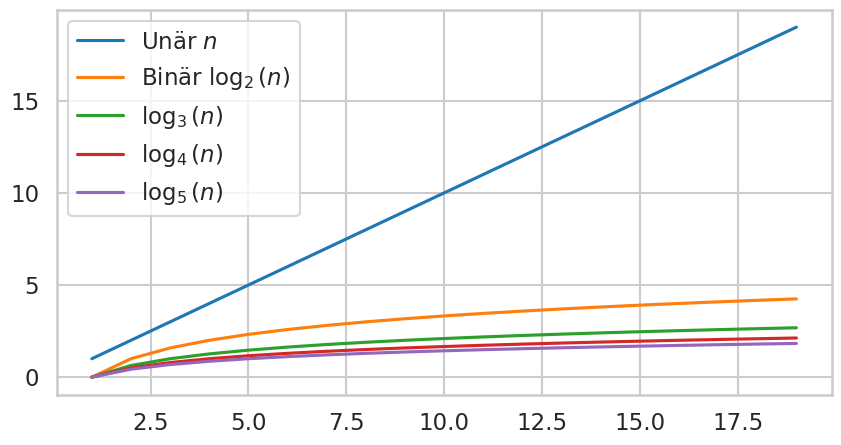
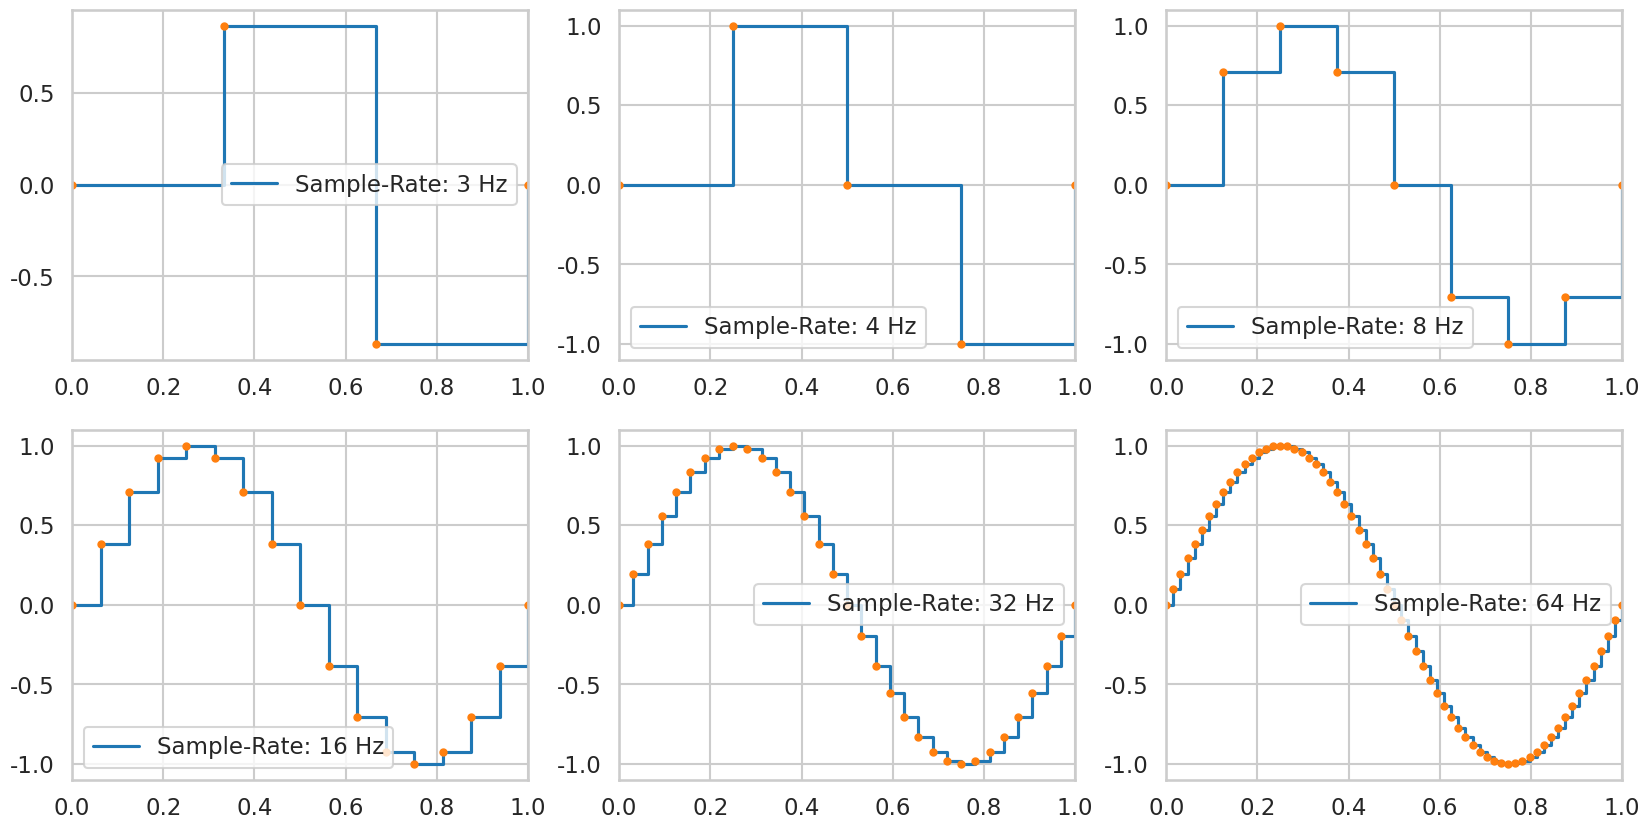

Write the Python code that produced these figures, in order.
#!/usr/bin/env python
# coding: utf-8

# (sec-representation)=
# # Repräsentationen
# 
# Bevor wir genauer darauf eingehen wie der Informationskreislauf vollzogen wird, müssen wir uns ansehen wie Computer unterschiedliche Arten von Information ([Text](representation-text), [Ton](representation-sound), [Bild](representation-pictures), usw.) repräsentieren.
# 
# (sec-binary-system)=
# ## Das Binärsystem
# 
# Computer arbeiten auf der Basis von zwei Zuständen (0 und 1).
# Man kann sagen sie sprechen die Binärsprache.
# Da die kleinste Informationseinheit, das [Bit](def-bit), nur zwei Zustände annehmen kann, sind die Operationen äußerst simpel.
# Die Komplexität entsteht durch das Kombinieren und Hintereinanderschalten von Millionen dieser Operationen.
# 
# Als *Computational Thinker\*innen* kümmern wir uns kaum um die genaue Manipulation der [Bits](def-bit) und [Bytes](def-byte).
# Wir Abstrahieren diese Aufgabe durch [Programmiersprachen](sec-programming-languages), die uns weitaus komfortablere Möglichkeiten bieten.
# Dennoch sind diese Informationseinheiten und deren [Manipulation](sec-manipulation) von wesentlicher Bedeutung, um die Funktionsweise eines Computers zu verstehen.
# 
# In einem Computer befinden sich mikroskopisch kleine Leitungen und Schaltkreise, welche alle Informationen eines Computers speichern, übertragen und verarbeiten.
# Anstatt 0 und 1 verwendet der Computer also eigentlich elektrische Signale bzw. Spannungen, gespeichert in Milliarden von Transistoren und übertragen durch sog. [Bus-Systeme](def-bus) (Leitungen/Kabel).
# 
# Wie aber lassen sich Informationen mit solchen elektrischen Signalen darstellen?
# Stellen wir uns eine Lampe vor, die zwei Zustände hat.
# Entweder die Lampe ist aus (0) oder sie ist an (1).
# 
# ```{figure} ../../figs/digital-computer/representation/lamps.png
# ---
# width: 200px
# name: fig-lamps
# ---
# Eine Lampe die entweder aus (links) oder an (rechts) geschaltet sein kann.
# ```
# 
# Entweder es **fließt Strom hindurch**, was dem Zustand 1 entspricht, oder es **fließt kein Strom hindurch**, was den Zustand 0 darstellt.
# 
# Natürlich könnte man mehr Zustände darstellen indem man misst wie viel Strom fließt oder wie viel Spannung angesetzt ist.
# Es hat sich aber herausgestellt, dass das einfache **Strom an** und **Strom aus** robuster, sicherer und effizienter ist.
# So lassen sich die zwei Zustände sehr einfach unterscheiden.
# 
# Mit **Strom an**, **Strom aus** können wir zum Beispiel folgende Mengen repräsentieren:
# 
# 
# ``````{list-table}
# :header-rows: 1
# :width: 200px
# :align: center
# 
# * - Strom aus
#   - Strom an
# * - $0$
#   - $1$
# * - falsch
#   - wahr
# * - nein
#   - ja
# * - weiß
#   - schwarz
# ``````
# 
# Mit einer Lampe können wir jede zweielementige Menge repräsentieren.
# Der einzelne Zustand einer Lampe, also **Strom aus** oder **Strom an** nennen wir *Bit*. 
# Es ist die kleinst mögliche Einheit an Information welche ein Computer speichern und verarbeiten kann.
# 
# ```{admonition} Bit
# :name: def-bit
# :class: definition
# Der einzelne Zustand eines Kabels, also **Strom aus** oder **Strom an** nennen wir *Bit*.
# Es ist die kleinst mögliche Einheit an Information welche ein Computer speichern und verarbeiten kann.
# ```
# 
# Benutzen wir mehrere (geordnete) Lampen so erhalten wir mehrere *Bits* und können so komplexere Informationen speichern.
# Mit zwei Lampen können wir bereits vier Zustände:
# 
# $$(0,0), (0,1), (1,0) \text{ und } (1,1).$$
# 
# darstellen. Mit drei Lampen sind es bereits acht:
# 
# $$(0,0,0), (0,0,1), (0,1,0), (0,1,1), (1,0,0), (1,0,1), (1,1,0), (1,1,1).$$
# 
# Mit jeder weiteren Lampe verdoppelt sich die Anzahl der repräsentierbaren Zustände.
# Und somit können wir mit $n$ Lampen eine Menge mit $2^n$ Elementen repräsentieren.
# Dieser exponentielle Anstieg ist enorm wichtig.
# Ohne diese Eigenschaft würden die Speicher der Computer sehr schnell volllaufen.
# 
# ```{figure} ../../figs/digital-computer/representation/lamps-example.png
# ---
# width: 600px
# name: fig-lamps-example
# ---
# Zwei der $2^8 = 256$ möglichen Zustände von acht Lampen.
# ```
# 
# Weshalb verwenden wir aber kein Zahlensystem mit drei oder mehr Zuständen?
# Wie oben erwähnt ist es aus technischer Sicht bisher deutlich einfacher und effizienter mit nur zwei Zuständen zu arbeiten.
# Zudem ist die Einsparung, die wir durch mehr Zustände erzielen würden, unwesentlich.
# 
# Wir könnten auch mit nur einem Zustand, z.B. **Strom aus**, Informationen repräsentieren.
# Diese sog. *Unärsystem* verwenden wir Menschen, wenn wir mit den Händen zählen.
# Das System ist allerdings für größere Datenmengen ungeeignet, da wir für eine Menge mit $n$ Elementen $n$ *Bits* bräuchten, um diese zu repräsentieren.
# Wechseln wir zu einem System mit drei Zuständen, bräuchten wir im Vergleich zum *Binärsystem* noch weniger *Bits*, doch ist das was wir gewinnen unwesentlich.
# Der Grund ist das Verhalten des Logarithmus.
# 
# Der folgende Plot illustriert wie viele *Bits* (y-Achse) für eine Menge mit $n$ Elementen (x-Achse) im jeweiligen Zahlensystem notwendig sind.
# Der Unterschied zwischen *Binär* und *Unär* ist enorm, wohingegen der Unterschied zwischen *Binär* und, zum Beispiel, $\log_5(n)$ gering ist.
# Dies folgt aus den Rechengesetzen des Logarithmus:
# 
# $$\log_a(x) = \frac{\log_b(x)}{\log_b(a)}$$
# 
# wobei $\log_b(a)$ eine Konstante ist.

# In[1]:


import matplotlib.pyplot as plt
import numpy as np
import seaborn as sns

sns.set_style("whitegrid")
sns.set_context("talk")

def log(base, x):
    return np.log(x)/np.log(base)

n = np.arange(1,20,1)

fig, axs = plt.subplots(1, 1, figsize=(10,5))
plt.plot(n, n, label='Unär $n$')
plt.plot(n, log(2, n), label='Binär $\\log_2(n)$')
plt.plot(n, log(3, n), label='$\\log_3(n)$')
plt.plot(n, log(4, n), label='$\\log_4(n)$')
plt.plot(n, log(5, n), label='$\\log_5(n)$')
plt.legend()
plt.show()


# (sec-binary-numbers)=
# ## Zahlen im Binärsystem
# 
# Werfen wir einen genaueren Blick aufs *Binärsystem* oder auch *binäre Zahlensystem*.
# Um Zahlen mit **Strom an** und **Strom aus**, also den zwei Zuständen einer Lampe/Transistors/*Bit* zu repräsentieren, verwenden Computer das *Binärsystem*.
# 
# ```{admonition} Notation verschiedener Zahlensysteme
# :class: remark
# :name: remark-number-systems-notation
# Um der Verwirrung vorzubeugen notieren wir eine Zahl $k$, geschrieben in der Dezimaldarstellung, auch durch $k_{10}$
# und eine Zahl $b$ in der Binärdarstellung durch $b_2$.
# ```
# 
# ### Natürliche Zahlen
# 
# In dem für Sie intuitiven *Dezimalsystem* schreiben wir eine Zahl mit den Ziffern $0, 1, 2, 4, 5, 6, 7, 8, 9$ und verwenden eine Basis von $10$. 
# Zum Beispiel ist $1871$ gleich
# 
# $$1 \cdot 10^3 + 8 \cdot 10^2 + 7 \cdot 10^1 + 1 \cdot 10^0.$$
# 
# Die Zahl, beschrieben als Folge von Ziffern $d_{n-1} \ldots d_0$ mit $d_i \in \{0,1,2,3,4,5,6,7,8,9\}$, hat den Wert
# 
# ```{math}
# :label: eq:decimal:natural
# d_{n-1} \ldots d_0 
# = d_{\class{hm-lightblue} n\class{hm-lightblue}-\class{hm-lightblue}1} \cdot 10^{\class{hm-lightblue} n\class{hm-lightblue}-\class{hm-lightblue}1} + \ldots + d_{\class{hm-lightblue} 0} \cdot 10^{\class{hm-lightblue} 0} 
# = \sum\limits_{{\class{hm-lightblue} i}=0}^{n-1} d_{\class{hm-lightblue} i} \cdot 10^{\class{hm-lightblue} i}.
# ```
# 
# Im *Binärsystem* verwenden wir hingegen lediglich die Ziffern $0, 1$ und die Basis $2$.
# Eine Zahl als Folge von Ziffern $b_{n-1} \ldots b_0$ mit $b_i \in \{0,1\}$ hat den Wert
# 
# ```{math}
# :label: eq:binary:natural
#     b_{n-1} \ldots b_0 
#     = b_{\class{hm-lightblue} n\class{hm-lightblue}-\class{hm-lightblue}1} \cdot 2^{\class{hm-lightblue} n\class{hm-lightblue}-\class{hm-lightblue}1} + \ldots + b_{\class{hm-lightblue} 0} \cdot 2^{\class{hm-lightblue} 0}
#     = \sum\limits_{{\class{hm-lightblue} i}=0}^{n-1} b_{\class{hm-lightblue} i} \cdot 2^{\class{hm-lightblue} i}.
# ```
# 
# Zum Beispiel hat $1101_2$ den Wert
# 
# $$1 \cdot 2^3 + 1 \cdot 2^2 + 0 \cdot 2^1 + 1 \cdot 2^0 = 8 + 0 + 0 + 1 = 13.$$
# 
# $1001_2$ (binär) und $13_{10}$ (dezimal) repräsentieren den gleichen numerischen Wert, lediglich ihre Darstellung ist eine andere.
# Würden Sie fließend Binär sprechen, bräuchten Sie keinerlei Berechnungen um zu wissen welchen Wert $1001_2$ repräsentiert.

# In[2]:


# Transformation einer Zahl in Binärdarstellung zu ihrer Decimaldarstellung
def to_decimal(binary_number):
    decimal_number = 0
    i = len(binary_number)-1
    for bit in binary_number:
        decimal_number += bit * 2**i
        i += -1
    return decimal_number
# Zahl in Binärdarstellung 111 0100 1111 wird umgewandelt
to_decimal([1, 1, 1, 0, 1, 0, 0, 1, 1, 1, 1])


# Ok, wir können also eine Binärzahl (= Zahl in Binärdarstellung) recht einfach in eine Dezimalzahl umwandeln.
# Wie aber wandeln wir eine Dezimalzahl in eine Binärzahl um?
# 
# Nehmen wir als Beispiel die Dezimalzahl $9$.
# Wir suchen eine Binärzahl $b_{n-1}\ldots b_0$, sodass
# 
# ```{math}
# :label: eq:nine:to:binary
# b_{n-1} \cdot 2^{n-1} + \ldots + b_0 \cdot 2^0 = 9
# ```
# 
# ergibt.
# Was passiert wenn wir in Gleichung {eq}`eq:nine:to:binary` beide Seiten durch $2$ dividieren?
# 
# ```{math}
#   \begin{split}
#     b_{n-1} \cdot 2^{n-1} + \ldots + b_0 \cdot 2^0 &= 9 \iff \\
#     \left( b_{n-1} \cdot 2^{n-1} + \ldots + b_0 \cdot 2^0 \right) / 2 &= 9 / 2 \iff \\
#     b_{n-1} \cdot 2^{n-2} + \ldots + b_1 \cdot 2^0 + b_0 / 2 &= 4 + 1 / 2 \iff
#   \end{split}
# ```
# 
# Der Ausdruck 
# 
# $$b_{n-1} \cdot 2^{n-2} + \ldots + b_1 \cdot 2^0$$
# 
# muss eine ganze Zahl ergeben.
# Zudem wissen wir, dass $b_0$ entweder den Wert $0$ oder $1$ annimmt.
# Es folgt unweigerlich, dass
# 
# $$b_0 / 2 = 1 / 2 \Rightarrow b_0 = 1$$
# 
# und
# 
# $$b_{n-1} \cdot 2^{n-2} + \ldots + b_1 \cdot 2^0 = 4.$$
# 
# Wir können erneut durch zwei dividieren und erhalten:
# 
# $$b_{n-1} \cdot 2^{n-3} + \ldots + b_2 \cdot 2^0 + b_1 / 2 = 2$$
# 
# Demnach muss $b_1 = 0$ sein und
# 
# $$b_{n-1} \cdot 2^{n-3} + \ldots + b_2 \cdot 2^0 = 2.$$
# 
# Wir dividieren erneut durch zwei und erhalten:
# 
# $$b_{n-1} \cdot 2^{n-4} + \ldots + b_3 \cdot 2^0 + b_2 / 2 = 1.$$
# 
# Erneut muss demnach $b_2 = 0$ sein.
# Schließlich dividieren wir ein letztes Mal mit 2 und erhalten:
# 
# $$b_{n-1} \cdot 2^{n-5} + \ldots + b_3 / 2 = 1/2.$$
# 
# Demnach muss $b_3 = 1$ gelten.
# Alle höherwertigen Bits nehmen den Wert $0$ an.
# 
# Zusammenfassend ist demnach
# 
# $$1 \cdot 2^3 + 0 \cdot 2^2 + 0 \cdot 2^1 + 1 \cdot 2^0 = 9_{10} = 1001_2$$
# 
# Dieser Vorgang scheint komplizierter als er in Wirklichkeit ist.
# Wir müssen lediglich die sog. [Restwertdivision](def-euclid-division) immer und immer wieder anwenden.
# Wir dividieren die gegebene Dezimalzahl mit 2.
# Ergibt dies einen Rest, notieren wir eine 1 andernfalls eine 0.
# 
# Machen wir noch ein Beispiel und nehmen unsere obige Zahl $1871$:
# 
# ```{math}
#   \begin{split}
#     1871 &= 935 \cdot 2 + {\class{hm-lightblue} 1} \cdot 2^0 \\
#     935 &= 467 \cdot 2 + {\class{hm-lightblue} 1} \cdot 2^0 \\ 
#     467 &= 233 \cdot 2 + {\class{hm-lightblue} 1} \cdot 2^0 \\
#     233 &= 116 \cdot 2 + {\class{hm-lightblue} 1} \cdot 2^0 \\
#     116 &= 58 \cdot 2 + {\class{hm-lightblue} 0} \cdot 2^0\\
#     58 &= 29 \cdot 2 + {\class{hm-lightblue} 0} \cdot 2^0\\
#     29 &= 4 \cdot 2 + {\class{hm-lightblue} 1} \cdot 2^0\\
#     14 &= 7 \cdot 2 + {\class{hm-lightblue} 0} \cdot 2^0\\
#     7 &= 3 \cdot 2 + {\class{hm-lightblue} 1} \cdot 2^0 \\
#     3 &= 1 \cdot 2 + {\class{hm-lightblue} 1} \cdot 2^0 \\
#     1 &= 0 \cdot 2 + {\class{hm-lightblue} 1} \cdot 2^0
#   \end{split}
# ```
# 
# Wir erhalten somit
# 
# ```{math}
#   \begin{split}
#     1871_{10} &= {\class{hm-lightblue}1} {\class{hm-lightblue}1} {\class{hm-lightblue}1} {\class{hm-lightblue}0} {\class{hm-lightblue}1} {\class{hm-lightblue}0} {\class{hm-lightblue}0} {\class{hm-lightblue}1}{\class{hm-lightblue}1}{\class{hm-lightblue}1}{\class{hm-lightblue}1}_2 \\
#     &= {\class{hm-lightblue} 1} \cdot 2^{10} + {\class{hm-lightblue} 1} \cdot 2^9 + {\class{hm-lightblue} 1} \cdot 2^8 + {\class{hm-lightblue} 0} \cdot 2^7 + {\class{hm-lightblue} 1} 
#  \cdot 2^6 + \\
#     &\quad \, {\class{hm-lightblue} 0} \cdot 2^5 + {\class{hm-lightblue} 0} \cdot 2^4 + {\class{hm-lightblue} 1} \cdot 2^3 + {\class{hm-lightblue} 1} \cdot 2^2 + {\class{hm-lightblue} 1} \cdot 2^1 +{\class{hm-lightblue} 1} \cdot 2^0\\
#     &= {\class{hm-lightblue} 1} \cdot 1024 + {\class{hm-lightblue} 1} \cdot 512 + {\class{hm-lightblue} 1} \cdot 256 + {\class{hm-lightblue} 0} \cdot 128 + {\class{hm-lightblue} 1} \cdot 64 + \\
#     &\quad \, {\class{hm-lightblue} 0} \cdot 32 + {\class{hm-lightblue} 0} \cdot 16 +  {\class{hm-lightblue} 1} \cdot 8 + {\class{hm-lightblue} 1} \cdot 4 + 1 \cdot 2 + {\class{hm-lightblue} 1} \cdot 1\\
#     &= 1024 + 512 + 256 + 64 + 8 + 4 + 2 + 1.
#   \end{split}
# ```
# 
# Der folgende ``Python`` code wandelt eine Dezimalzahl in eine Binärzahl (als Liste von $0, 1$, gelesen von links nach rechts) um.

# In[3]:


# Transformation einer Zahl in Decimaldarstellung zu ihrer Binärdarstellung
def to_binary(number):
    binary_number = []
    while number != 0:
        r = number % 2
        number = number // 2
        binary_number = [r] + binary_number
    return binary_number
# Zahl in Decimaldarstellung wird umgewandelt
to_binary(1871)


# (sec-integers)=
# ### Ganze Zahlen
# 
# Uns steht kein Minus- oder Pluszeichen zur Verfügung.
# Alles was der Computer kennt sind Bits und Bytes. 
# Wollen wir also anstatt der natürlichen Zahlen die ganzen Zahlen repräsentieren, müssen wir das Vorzeichen irgendwie codieren.
# 
# Wollen wir ganze Zahlen repräsentieren so entscheidet das höchste [Bit](def-bit), ob es sich bei der Zahl um eine negative oder positive Zahl handelt.
# Eine Möglichkeit wäre es dieses höchste [Bit](def-bit) als ``-`` zu interpretieren, wenn es den Wert 1 hat und als ``+`` andernfalls.
# In diesem Fall könnten wir Gleichung {eq}`eq:binary:natural` verwenden, mit dem Unterschied, dass wir das höchste Bit ausschließen und stattdessen als Vorzeichen interpretieren.
# 
# So wäre
# 
# ```{math}
# 1011_2 = -011_2 = -3_{10}.
# ```
# 
# Möchte man jedoch mit dieser Codierung rechnen, ergeben sich einige Schwierigkeiten.
# Zudem verlieren wir ein Bit für das Vorzeichen.
# 
# ````{admonition} Komplement einer Bitfolge
# :name: def-complement
# :class: definition
# Das *Komplement* einer Bitfolge $b_{n-1} \ldots b_0$, geschrieben als
# 
# ```{math}
# \overline{b_{n-1} \ldots b_0},
# ```
# 
# erhalten wir indem wir jedes Bit, mit dem Wert $0$, mit einem Bit, mit dem Wert $1$, und jedes Bit, mit dem Wert $1$, mit einem Bit, mit dem Wert $0$, ersetzten.
# ````
# 
# Anstatt das Vorzeichen und den Betrag als getrennte Teile der Binärfolge zu codieren bietet das sogenannte *Zweierkomplement*, oder auch 2-Komplement, die bevorzugte Codierung für negative Zahlen.
# Das höchste Bit wird dabei nicht als Vorzeichen, sondern als negativer Anteil interpretiert.
# 
# So ist
# 
# ```{math}
# 1011_2 = -2^3 \cdot 1 + 2^2 \cdot 0 + 2^1 \cdot 1 + 2^0 \cdot 1 = -8 + 2 + 1 = -5
# ```
# 
# und 
# 
# ```{math}
# 111_2 = -2^2 \cdot 1 + 2^1 \cdot 1 + 2^0 \cdot 1 = -4 + 2 + 1 = -1.
# ```
# 
# Aus Gleichung {eq}`eq:binary:natural` wird
# 
# ```{math}
# :label: eq:binary:integer
#   \begin{split}
#     b_{n-1} \ldots b_0 &= -b_{\class{hm-lightblue} n\class{hm-lightblue}-\class{hm-lightblue}1} \cdot 2^{\class{hm-lightblue} n\class{hm-lightblue}-\class{hm-lightblue}1} + b_{\class{hm-lightblue} n\class{hm-lightblue}-\class{hm-lightblue}2} \cdot 2^{\class{hm-lightblue} n\class{hm-lightblue}-\class{hm-lightblue}2} + \ldots + b_{\class{hm-lightblue} 0} \cdot 2^{\class{hm-lightblue} 0}\\
#     &= -b_{\class{hm-lightblue} n\class{hm-lightblue}-\class{hm-lightblue}1} \cdot 2^{\class{hm-lightblue} n\class{hm-lightblue}-\class{hm-lightblue}1} + \sum\limits_{{\class{hm-lightblue} i}=0}^{n-2} b_{\class{hm-lightblue} i} \cdot 2^{\class{hm-lightblue} i}.
#   \end{split}
# ```
# 
# Sofern es sich um eine negative Zahl handelt, d. h. $b_{n-1} = 1$, so können wir die Gleichung {eq}`eq:binary:integer` auch umschreiben, indem wir das [Komplement](def-complement) eines jeden [Bit](def-bit) verwenden, daher der Name *Zweierkomplement*:
# 
# ```{math}
# :label: eq:binary:integer:complement
#   \begin{split}
#     b_{n-1} \ldots b_0 &= -\overline{b}_{\class{hm-lightblue} n\class{hm-lightblue}-\class{hm-lightblue}1} \cdot 2^{\class{hm-lightblue} n\class{hm-lightblue}-\class{hm-lightblue}1} - \ldots - \overline{b}_{\class{hm-lightblue} 0} \cdot 2^{\class{hm-lightblue} 0} - 1\\
#     &= -\left( \sum\limits_{{\class{hm-lightblue} i}=0}^{n-1} \overline{b}_{\class{hm-lightblue} i} \cdot 2^{\class{hm-lightblue} i} \right) - 1,
#     \quad  \text{falls $b_{n-1} = 1$,}
#   \end{split}
# ```
# 
# wobei 
# 
# ```{math}
# \overline{b} = 1 \iff b = 0
# ```
# 
# gilt.
# 
# Dieses System macht es uns enorm einfach eine Zahl $k$ in eine Zahl $-k$ umzuwandeln.
# Sei $b_{n-1} \ldots b_0$ eine solche Zahl in Binärdarstellung, so ist ihr [Komplement](def-complement) plus $1$, also
# 
# ```{math}
# \overline{b_{n-1} \ldots b_0} + 1
# ```
# 
# gleich $-k$.
# Dies gilt sowohl für positive wie auch negative Zahlen $k$. 
# Zum Beispiel ist $5_{10} = 0101_2$ und 
# 
# $$\overline{0101}_2 + 1_2 = 1010_2+1_2 = 1011_2 = -8_{10}+2_{10}+1_{10} = -5_{10}.$$
# 
# Zudem gilt: 
# 
# $$\overline{1011}_2 + 1_2 = 0100_2 + 1_2 = 0101_2 = 5_{10}.$$
# 
# ````{exercise} Komplement des Komplements (schwer)
# :label: complement-of-complement-exercise
# Können Sie begründen weshalb für eine Binärzahl $b_{n-1}\ldots b_0$ folgendes gilt:
# 
# ```{math}
# \overline{\overline{b_{n-1}\ldots b_0} + 1} + 1 = b_{n-1}\ldots b_0.
# ```
# 
# Bei der Rechnung ist die Anzahl der Bits fixiert und es entsteht möglicherweise ein Überlauf.
# 
# ````
# 
# ```{solution} complement-of-complement-exercise
# :label: complement-of-complement-solution
# :class: dropdown
# 
# Sei $b_k$ das niedrigste erste Bit welches den Wert $1$ annimmt.
# Dann folgt 
# 
# $$\overline{b_{n-1}\ldots b_0} = \overline{b_{n-1}\ldots b_{k-1}}01\ldots 1.$$
# 
# In anderen Worten $b_k$ wird zu $0$ und alle niedrigeren Bits nehmen den Wert $1$ an.
# Addieren wir nun $1$ werden alle diese niediederen Bit $0$ und $b_k$ nimmt den Wert $1$ an.
# Alle höheren Bits bleiben unberührt:
# 
# $$\overline{b_{n-1}\ldots b_{k-1}}01\ldots 1 + 1 = \overline{b_{n-1}\ldots b_{k-1}}10\ldots 0$$
# 
# Wiederholen wir diesen Vorgang ergibt sich
# 
# $$\overline{\overline{b_{n-1}\ldots b_{k-1}}10\ldots 0} + 1 = b_{n-1}\ldots b_{k-1}01\ldots 1 + 1 = b_{n-1}\ldots b_{k-1}10\ldots 0 = b_{n-1}\ldots b_{0}.$$
# 
# ```
# 
# Das Bilden des Komplements ist für den Computer eine äußerst einfache und schnelle Operation, siehe Abschnitt [Manipulation](sec-manipulation).
# 
# Wichtig ist festzuhalten, dass jede ganze Zahl als Binärzahl dargestellt werden kann!
# Und da wir jede **ganze Zahl** als Binärzahl, also als Folge von 0 und 1 darstellen können, können wir all das was wir durch Zahlen repräsentieren können auch durch **Strom an** und **Strom aus** endlich vieler Lampen repräsentieren.
# 
# ### Addieren (und Subtrahieren)
# 
# Im folgenden Abschnitt repräsentieren alle Zahlen in Binärdarstellung **ganze Zahlen**.
# Um mit dem *Zweierkomplement* rechnen zu können müssen wir die Anzahl der Bits fixieren, das heißt, alle Zahlen der Rechnung werden durch gleich viele Bits repräsentiert.
# Verwenden wir 5 Bits so ist $00011_2 = 3_{10}$ und $10011_2 = - 13$.
# Erzeugen wir einen Überlauf, d. h., bräuchten wir mehr Bits als vorhanden, so werden die höchsten Bits einfach weggelassen.
# 
# Mit diesen Annahmen funktioniert die Addition genauso wie Sie es im Dezimalsystem gewohnt sind, wobei $1_2 + 1_2 = 0_2$ mit dem *Übertrag* $1$ ergibt.
# Addieren wir beispielsweise die zwei 5-Bit Zahlen $00011_2 = 3_{10}$ und $00111_2 = 7_{10}$ ergibt dies:
# 
# ```{math}
#   \begin{split}
# 	  00011_2&\\
# 	  +\ \ 00111_2&\\ \hline \hline
#     \text{Übertrag:} \quad 01110_2&\\ \hline \hline
# 	  = 01010_2&=10_{10}
# 	\end{split}
# ```
# 
# Wir müssen jedoch Vorsichtig sein!
# Benötigt das Ergebnis mehr Bits als zu Verfügung stehen, kommt es zu einem *Überlauf*.
# 
# Addieren wir beispielsweise die zwei 5-Bit Zahlen $01011_2 = 11_{10}$ und $00111_2 = 7_{10}$ ergibt dies $010010_2 = 18_{10}$.
# Doch diese Zahl benötigt 6 Bits.
# Abgeschnitten ergibt dies deshalb $10010_2 = -14_{10}$.
# Dies ist ein **unerwünschter Überlauf**!
# 
# Durch das *Zweierkomplement* können wir auch negative Zahlen wie gewohnt addieren.
# Addieren wir beispielsweise $01011_2 = 11_{10}$ und $1111_2 = -1_{10}$ ergibt dies:
# 
# ```{math}
#   \begin{split}
# 	  01011_2&\\
# 	  +\ \ 11111_2&\\ \hline \hline
#     \text{Übertrag:} \quad 11110_2&\\ \hline \hline
# 	  = 101010_2&=18_{10}
# 	\end{split}
# ```
# 
# Jedoch benötigt $101010_2$ erneut zu viele Bits.
# Schneiden wir den Überlauf weg, so ergibt dies $01010_2 = 10_{10}$.
# Dies ist ein **erwünschter Überlauf**!
# 
# ```{exercise} Erwünschter und unerwünschter Überlauf.
# :label: useful-and-useless-overflow-exercise
# In welchen Fällen kann es zu einem unerwünschten Überlauf bei der Addition zweier $n$-Bit Binärzahlen kommen?
# ```
# 
# ```{solution} useful-and-useless-overflow-exercise
# :label: useful-and-useless-overflow-solution
# :class: dropdown
# Ein unerwünschter Überlauf kann nur dann eintreten wenn entweder beide Zahlen positive sind oder aber beide Zahlen negativ sind.
# ```
# 
# Die Subtraktion $a - b$ zweier ganzer Zahlen $a, b$ lässt sich auf die Addition $a + (-b)$ zurückführen.
# Subtrahieren wir beispielsweise die Zahl $00011_2 = 3_{10}$ von $00111_2 = 7_{10}$ können wir das auf die Addition der Zahlen $11101_2 = -3$ und $00111_2 = 7_{10}$ zurückführen:
# 
# ```{math}
#   \begin{split}
# 	  11101_2&\\
# 	  +\ \ 00111_2&\\ \hline \hline
#     \text{Übertrag:} \quad 111110_2&\\ \hline \hline
# 	  = 100100_2&
# 	\end{split}
# ```
# 
# Der erwünschte Überlauf entsteht und aus $100100_2$ wird $00100_2 = 4_{10}$.
# 
# ```{exercise} Addition und Subtraktion von Binärzahlen
# :label: binary-addition-substraction-exercise
# Berechnen Sie das Ergebnis 4-Bit-Ergebnis folgender 4-Bit-Zahlen:
# 
# 1. $0101_2 + 1001_2$
# 2. $0111_2 + 0001_2$
# 3. $0011_2 + 0100_2$
# 4. $1100_2 + 0111_2$
# ```
# 
# ```{solution} binary-addition-substraction-exercise
# :label: binary-addition-substraction-solution
# :class: dropdown
# Die Addition dieser Zahlen ergibt:
# 
# 1. $0101_2 + 1001_2 = 1110_2 = -2_{10} = 5_{10} + (-7_{10})$
# 2. $0111_2 + 0001_2 = 1000_2 = -8_{10} = 7_{10} + 1_{10}$ (unerwünschter Übertrag)
# 3. $0011_2 + 0100_2 = 0111_2 = 7_{10} = 3_{10} + 4_{10}$
# 4. $1100_2 + 0111_2 = 0011_2 = 3_{10} = -4_{10} + 7_{10}$ (erwünschter Übertrag)
# 
# ```
# 
# (representation-text)=
# ## Text
# 
# Wollen wir die Buchstaben des Alphabets in Binärdarstellung schreiben, so müssen wir uns darauf einigen welche Binärzahl welchen Buchstaben repräsentiert.
# Zum Beispiel könnten wir folgende Zuordnung verwenden:
# 
# 
# | Buchstabe | Dezimalzahl | Binärzahl |
# | --------- | ----------- | --------- |
# | A         | 0           | 00000     |
# | B         | 1           | 00001     |
# | C         | 2           | 00010     |
# | D         | 3           | 00011     |
# | E         | 4           | 00100     |
# | ...       | ...         | ...       |
# | Z         | 25          | 11001     |
# 
# Da in diesem Fall unsere Menge 26 Elemente enthält brauchen wir 26 Zustände und damit mindestens 5 *Bits*, denn es gilt 
# 
# $$2^4 < 26 \leq 2^5.$$
# 
# ```{exercise} Repräsentation
# :label: repraesentation-alphabet-exercise
# Wie viele *Bits* benötigen Sie wenn Sie die Kleinbuchstaben auch repräsentieren möchten?
# ```
# 
# ```{solution} repraesentation-alphabet-exercise
# :label: repraesentation-alphabet-solution
# :class: dropdown
# Mit Kleinbuchstaben haben wir $52$ Elemente und brauche somit $6$ *Bits* denn 
# 
# $$2^5 < 52 \leq 2^6$$
# ```
# 
# Ein Wort besteht natürlich aus mehreren Buchstaben.
# Zum Beispiel wäre *BAD* repräsentiert durch $00001 00000 00011$.
# Im Computer würden demnach 15 Lampen/Leitungen oder Transistoren, die entweder den Zustand **Strom aus** oder **Strom an** haben, das Wort repräsentieren.
# 
# Sonderzeichen wie Leerzeichen oder weitere Zeichen müssten wir in unsere Codierung noch einfügen.
# Auch könnten wir einen vollkommen anderen Zeichensatz benutzten.
# Programme die auf diesem aufbauen müssen die Codierung lediglich kennen.
# 
# Auch können wir längere Wörter oder ganze Sätze bilden, brauchen dafür natürlich Speicherplatz.
# In unserem Beispiel benötigt jeder Buchstabe 5 Bits.
# D. h., um einen Text mit, sagen wir 300 Zeichen im Speicher zu halten, brauchen wir die Bauteile für mindestens 1500 Bits was wiederum 187.5 Bytes bzw. 0.1875 [kiloByte](https://en.wikipedia.org/wiki/Kilobyte) (kB) ($10^3$ Byte) und ca. 0.1831 [kibiByte](https://en.wikipedia.org/wiki/Kilobyte) (KB/KiB) ($2^{10}$ Byte) sind.
# 
# (representation-pictures)=
# ## Bilder
# 
# (pixel-image)=
# ### Rastergrafiken
# 
# Bilder, Videos und Grafiken in, z. B., Computerspielen, bestehen aus winzig kleinen quadratischen Pixeln.
# Jeder Pixel hat eine bestimmte Farbe.
# Wir nennen diese Grafiken auch *Rastergrafiken*.
# Farben werden wiederum durch Zahlen repräsentiert.
# 
# ```{figure} ../../figs/digital-computer/representation/pixel-image.png
# ---
# width: 400px
# name: fig-pixel-image
# ---
# Transformation eines Bildes in *Bytes* bzw. *Bits*.
# ```
# 
# Eine gängige Möglichkeit ist es eine Farbe durch den Anteil von Rot, Grün und Blau (RGB) zu definieren.
# Somit wird ein Pixel durch drei Zahlen repräsentiert und es ist üblich 256 Rot-, Blau- und Grün- Intensitäten zu verwenden.
# Damit lassen sich $256^3$ unterschiedliche Farben repräsentieren. Zum Beispiel repräsentiert
# 
# $$(253, 10, 10)$$
# 
# einen sehr rötlichen Farbton.
# Für die 256 Intensitäten brauchen wir je 8 *Bits*, d.h. ein *Byte*.
# 
# ```{admonition} Byte
# :name: def-byte
# :class: definition
# $8$ [Bit](def-bit) ergeben ein *Byte*.
# ```
# 
# ```{admonition} Byte
# :class: remark
# :name: remark-byte
# Oftmals ist ein *Byte* die kleinste Einheit auf die ein Computer zugreift.
# 
# **Beispiel:**
# Anstatt beispielsweise ein einzelnes *Bit* aus dem Speicher in die CPU zu laden, wird ein ganzes oder gar mehrere *Bytes* gelesen.
# ```
# 
# Pro Pixel benötigen wir demnach 3 Byte.
# Heute bestehen Bilder oft aus Millionen von Pixeln und ein gewöhnliches Video zeigt ca. 30 Bilder pro Sekunde.
# Damit wird klar, dass eine enorme Datenmenge entsteht und es verwundert nicht, dass Videos oftmals mehrere Gigabyte groß sind.
# Ist die Auflösung hoch, folgt daraus wiederum ein großer Energieverbrauch den die Video-Streamingdienste verursachen.
# 
# (svg-image)=
# ### Vektorgrafiken
# 
# Eine weitere sehr interessante Technik ist es ein Bild durch einfache geometrische Objekte zu **beschreiben**.
# Zum Beispiel könnten wir ein Bild durch folgende Zeichenanweisungen repräsentieren:
# 
# ```python
# Color(253,10,10)            # Wähle Pinsel mit Farbe (253,10,10)
# Rectangle(0,0,100,100)      # Zeichne Rechteck
# Line(1,1,99,99)             # Zeichne Linie
# ```
# 
# Was so viel bedeutet wie: Zeichne ein Rechteck von $(0,0)$ bis $(100,100)$ und eine Liniensegment, definiert durch die Punkte $(1,1)$ und $(99,99)$, in einer rötlichen Farbe.
# 
# Anstatt des "fertigen" Bildes, speichern wir eine Vorschrift bzw. einen [Algorithmus](def-algorithm), der angibt wie dieses Bild gezeichnet wird.
# Diese Vorschrift wird in Binärcode umgewandelt und ein Programm, was solch eine Vorschrift lesen bzw. einen solchen Algorithmus ausführen kann, kümmert sich um die Umwandlung in eine *Rastergrafik*.
# 
# Diese Bilder sind sog. *Vektorgrafiken*.
# Der Vorteil der *Vektorgrafik* ist, dass die Beschreibung eine analoge/verlustfreie Beschreibung ist und die Digitalisierung (Verpixelung/Rasterisierung) des Bildes dynamisch, jedesmal wenn das Bild angezeigt wird, vollzogen wird.
# Dadurch ist es möglich die Schärfe des Bildes zu erhalten, selbst wenn Sie hineinzoomen.
# Man nennt diese Eigenschaft *Auflösungsunabhängigkeit*.
# 
# ```{exercise} Vektor- vs. Rastergrafik
# :label: vec-vs-raster-exercise
# Öffnen Sie ein PDF-Dokument oder eine SVG-Datei (ihr Browser kann diese in der Regel anzeigen) und zoomen Sie hinein.
# Öffnen Sie anschließend eine Rastergrafik, d.h. eine PNG-, JPEG-, GIF-, oder JPG-Datei und zoomen Sie hinein.
# Was beobachten Sie?
# ```
# 
# ```{solution} vec-vs-raster-exercise
# :label: vec-vs-raster-exercise-solution
# :class: dropdown
# Die Schrift im PDF-Dokument bleibt scharf. Bei einer Rastergrafik sehen wir ab einem bestimmten Zeitpunkt die einzelnen Pixel immer deutlicher.
# ```
# 
# Drucker können Vektorgrafiken oft besser darstellen, da sie ihre eigene optimale Auflösung verwenden können.
# Ein Nachteil der Technik ist, dass die Berechnung des Rasterbildes Rechenzeit und Speicher kostet und diese hängen nicht von der Größe des resultierenden Rasterbildes ab.
# 
# Das interessante an der Technik ist, dass wir für die persistente Speicherung **Daten** (die resultierenden Pixel) **reduzieren** und durch **Rechenleistung ersetzen**!
# Dieses Prinzip wird in der Informatik häufig verwendet.
# Ein Beispiel ist die Komprimierung oder Verschlüsselung von Daten.
# 
# Nehmen Sie ein sehr simples Beispiel der (verlustfreien) Komprimierung von Text:
# Nehmen wir an, wir hätten einen Text der aus der Folge von ``ab`` besteht also ``ababababab...``.
# Sagen wir der Text ist $200$ Zeichen lang und sagen wir jeder Buchstabe kostet uns $1$ Byte Speicher.
# Dann können wir entweder alle $200$ Zeichen speichern, was uns $200$ Byte kostet, oder wir speichern einen Algorithmus der Form
# 
# ```python
# 'ab'*100
# ```
# 
# was uns 6 Byte kostet.
# Wir bräuchten dann ein Programm in Form eines Übersetzer, der die Anweisung ``'ab'*100`` versteht und ausführt.
# Wir verringern somit den verbrauchten Speicherplatz auf Kosten der Rechenzeit.
# Diese Technik ist eng mit dem Informationsbegriff verknüpft, siehe [Informationstheorie](sec-kolmogorow).
# 
# (representation-sound)=
# ## Ton
# 
# Ton entsteht durch Vibration der Luft.
# Unser Ohr erkennt die oszillierende Druckveränderung und es entsteht Ton.
# Die Oszillation lässt sich als periodische Funktion über die Zeit darstellen.
# Ton ist nichts anderes als eine Funktion $f(t)$ der Amplitude (Lautstärke) über die Zeit $t$.
# Die Frequenz der Oszillation bestimmt die Tonhöhe.
# 
# ```{figure} ../../figs/digital-computer/representation/particle-waves.png
# ---
# width: 400px
# name: fig-particle-waves
# ---
# Ein zyklischess Muster aus niedriger und hoher Moleküldichte.
# ```
# 
# Wir können keine Funktion mit nur **Strom aus** und **Strom an** repräsentieren, da diese unendlich viele Werte annimmt.
# Wir können von der Funktion aber eine sogenannte *Stichprobe (engl. Sample)* erstellen.
# Dazu werten wir die Funktion an endlich vielen Stellen $t = t_0, \ldots, t_n$ aus und speichern die zugehörigen Werte $f(t_0), \ldots, f(t_n)$ ab.
# Je mehr *Samples* wir pro Sekunde machen und je genauer wir die Amplitude an den Samplepunkten treffen, desto genauer wird unsere eigentliche Funktion $f(t)$ angenähert.
# 
# ```{figure} ../../figs/digital-computer/representation/sound-wave.png
# ---
# width: 700px
# name: fig-sound-wave
# ---
# Transformation des analogen Tons in digitale Samples.
# Links das analoge Signal und rechts die Samples.
# Erst erhöhen wir die Bit-Tiefe (zweite Zeile), dann die Sample-Rate (dritte Zeile).
# ```
# 
# Ton wird als Folge von Zahlen repräsentiert.
# Diese Folge transformieren Lautsprecher in Vibration und damit in Ton.
# Gewöhnlich verwendet man eine sog. *Sample-Rate (Stichproben-Rate)* von 44.1 kHz, d.h. 44100 Stichproben pro Sekunde.
# Der Wert der Amplitude $f(t_i)$, in Form einer [Fließkommazahl/Gleitkommazahl](sec-float), wird heute normalerweise durch 32 *Bits* also 4 *Byte* repräsentiert.
# 
# ```{exercise} Speicherplatz
# :label: sound-memory-exercise
# Wie viel Speicherplatz verbraucht ein 3-Minuten-Song der in einer Sample-Rate von 44.1 kHz und einer Bit-Tiefe von 32 Bits abgespeichert wurde?
# ```
# 
# ```{solution} sound-memory-exercise
# :label: sound-memory-solution
# :class: dropdown
# Bei $44100$ Samplepunkte pro Sekunde wobei jeder Punkt 32 *Bits* kostet brauchen wir insgesamt
# 
# $$44100 \cdot 60 \cdot 3 \cdot 32 = 32.752$$
# 
# Megabyte also ca. $33$ MB, was $33 \cdot 10^6 \cdot 8$ *Bits* sind.
# ```
# 
# Folgender ``Python``-Code erzeugt und plottet Samples einer Sinuswelle mit der Frequenz von $1$ Hz über den Zeitraum von einer Sekunde.
# Es wird eine Sample-Rate von 3, 4, 8, 16, 32 und 64 Hz verwendet.
# Auch hier gilt: Sie brauchen den Code noch nicht verstehen aber vielleicht möchten Sie zu einem späteren Zeitpunkt analysieren was hier geschieht.

# In[4]:


import matplotlib.pyplot as plt
import numpy as np
import seaborn as sns

sns.set_style("whitegrid")
sns.set_context("talk")

def sine_wave(freq=200, amp=1):
    return lambda x : np.sin(freq * 2 * np.pi * x)

def sample(f, sample_rate=441000, dt=10):
    steps = 1.0/sample_rate   # Sample-Punkte von Sekunde 0 bis sekunde Sekunden dt
    t = np.arange(0,dt,steps) # in 1/sample_rate schritten
    y = f(t)                  # f(t) für alle Sample-Punkte
    t = np.append(t, [1.0])
    y = np.append(y, [f(1.0)])
    return t, y

# Sinus-Welle mit der Frequenz von 1 Hz und der Amplitude 1
f = sine_wave(freq=1.0, amp=1.0)

# Verschiedene Samples, erzeugt durch verschiedene Sample-Rates
#plt.rcParams['font.size'] = '16'
fig, axs = plt.subplots(2, 3, figsize=(20,10))
i = 0
j = 0
for sample_rate in [3,4,8,16,32,64]:
    #fig.suptitle('Samples der Sinueswelle $\\sin(2\\pi \\cdot t$) über eien Zeitraum von 1 Sekunde')
    t, y = sample(f, sample_rate=sample_rate, dt=1)
    axs[i][j].step(t, y, where='post', label=f'Sample-Rate: {sample_rate} Hz')
    axs[i][j].plot(t, y, marker='o', ms=5, linewidth=0)
    axs[i][j].set_xlim([0,1])
    axs[i][j].legend()
    if(j < 2):
        j += 1
    else:
        j = 0
        i += 1
plt.show()


# ```{exercise} Daten vs. Algorithmen
# :label: data-vs-algo-exercise
# Nehmen wir an Sie möchten den Ton einer einfachen $200$ Herz Sinuswelle 
# 
# $$f(t) = \sin(200 \cdot 2\pi \cdot t),$$
# 
# der sich über den Zeitraum von $10$ Sekunden erstreckt, speichern.
# Wie könnten Sie diesen Ton durch extrem wenig Speicherplatz abspeichern?
# **Tipp:** Denken Sie an die *Vektorgrafik*.
# ```
# 
# ```{solution} data-vs-algo-exercise
# :label: data-vs-algo-solution
# :class: dropdown
# Anstatt zu sampeln speichern wir die Funktionsbeschreibung und den Zeitraum.
# Zum Beispiel könnten wir die Frequenz, also $200$ Hz, und die $10$ Sekunden abspeichern.
# Das kostet uns nur wenige *Bits*.
# ```
